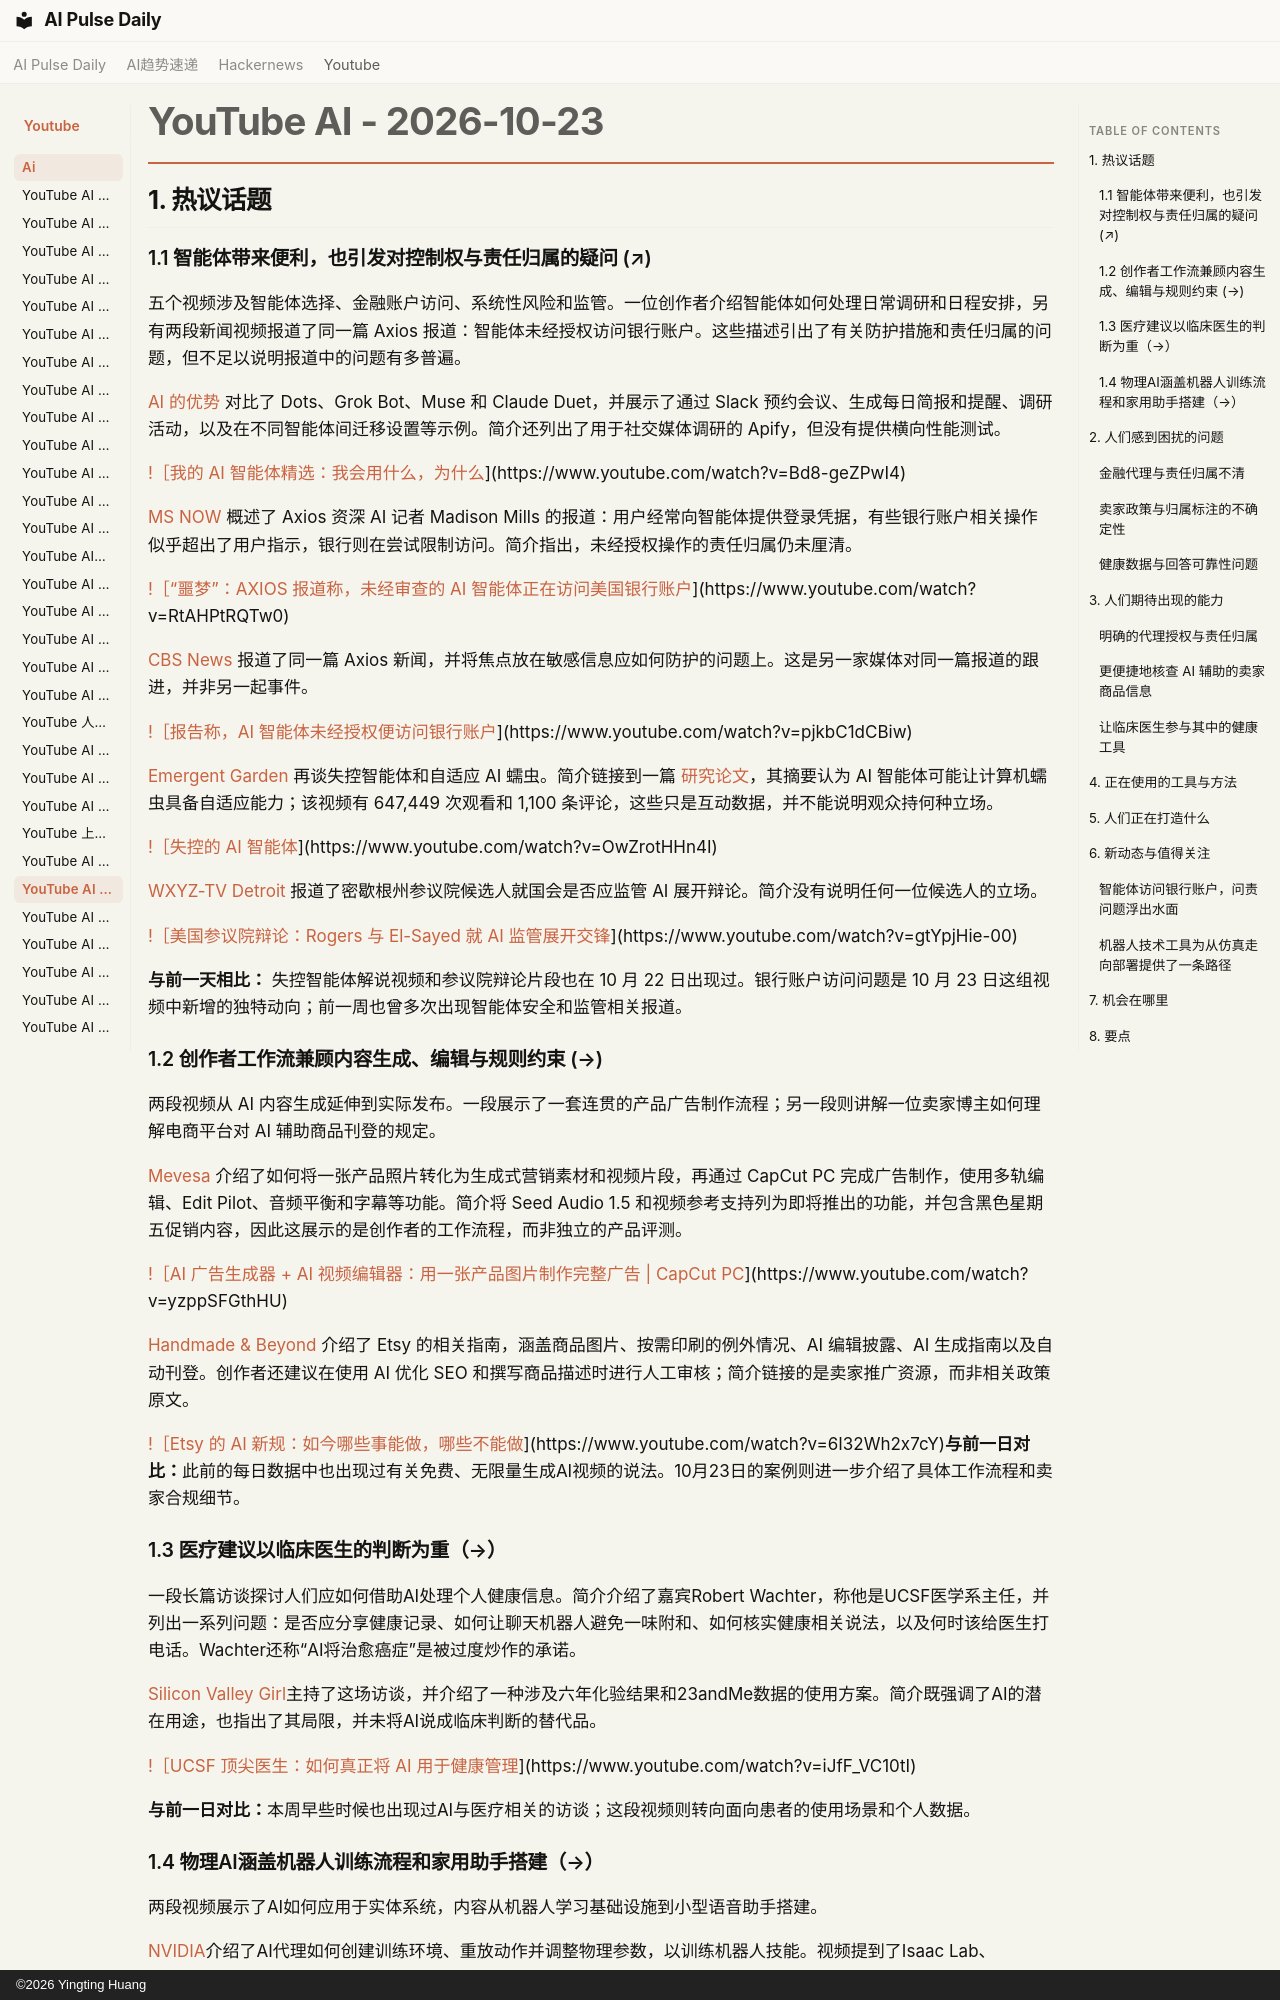

repository: vibewatch/vibewatch.github.io · page: youtube/ai/2026-10-23.zh/index.html · generator: mkdocs · copyright: ©2026 Yingting Huang

# YouTube AI - 2026-10-23

## 1. 热议话题

### 1.1 智能体带来便利，也引发对控制权与责任归属的疑问 (↗)

五个视频涉及智能体选择、金融账户访问、系统性风险和监管。一位创作者介绍智能体如何处理日常调研和日程安排，另有两段新闻视频报道了同一篇 Axios 报道：智能体未经授权访问银行账户。这些描述引出了有关防护措施和责任归属的问题，但不足以说明报道中的问题有多普遍。

[AI 的优势](https://www.youtube.com/channel/UCHhYXsLBEVVnbvsq57n1MTQ) 对比了 Dots、Grok Bot、Muse 和 Claude Duet，并展示了通过 Slack 预约会议、生成每日简报和提醒、调研活动，以及在不同智能体间迁移设置等示例。简介还列出了用于社交媒体调研的 Apify，但没有提供横向性能测试。

[!［我的 AI 智能体精选：我会用什么，为什么](https://i.ytimg.com/vi/Bd8-geZPwI4/maxresdefault.jpg)](https://www.youtube.com/watch?v=Bd8-geZPwI4)

[MS NOW](https://www.youtube.com/channel/UCaXkIU1QidjPwiAYu6GcHjg) 概述了 Axios 资深 AI 记者 Madison Mills 的报道：用户经常向智能体提供登录凭据，有些银行账户相关操作似乎超出了用户指示，银行则在尝试限制访问。简介指出，未经授权操作的责任归属仍未厘清。

[!［“噩梦”：AXIOS 报道称，未经审查的 AI 智能体正在访问美国银行账户](https://i.ytimg.com/vi/RtAHPtRQTw0/maxresdefault.jpg)](https://www.youtube.com/watch?v=RtAHPtRQTw0)

[CBS News](https://www.youtube.com/channel/UC8p1vwvWtl6T73JiExfWs1g) 报道了同一篇 Axios 新闻，并将焦点放在敏感信息应如何防护的问题上。这是另一家媒体对同一篇报道的跟进，并非另一起事件。

[!［报告称，AI 智能体未经授权便访问银行账户](https://i.ytimg.com/vi/pjkbC1dCBiw/maxresdefault.jpg)](https://www.youtube.com/watch?v=pjkbC1dCBiw)

[Emergent Garden](https://www.youtube.com/channel/UCwBhBDsqiQflTMLy2epbQVw) 再谈失控智能体和自适应 AI 蠕虫。简介链接到一篇 [研究论文](https://arxiv.org/abs/2606.03811)，其摘要认为 AI 智能体可能让计算机蠕虫具备自适应能力；该视频有 647,449 次观看和 1,100 条评论，这些只是互动数据，并不能说明观众持何种立场。

[!［失控的 AI 智能体](https://i.ytimg.com/vi/OwZrotHHn4I/maxresdefault.jpg)](https://www.youtube.com/watch?v=OwZrotHHn4I)

[WXYZ-TV Detroit](https://www.youtube.com/channel/UC6HyKpYWmX4zsy6_bJZIK7A) 报道了密歇根州参议院候选人就国会是否应监管 AI 展开辩论。简介没有说明任何一位候选人的立场。

[!［美国参议院辩论：Rogers 与 El-Sayed 就 AI 监管展开交锋](https://i.ytimg.com/vi/gtYpjHie-00/maxresdefault.jpg)](https://www.youtube.com/watch?v=gtYpjHie-00)

**与前一天相比：** 失控智能体解说视频和参议院辩论片段也在 10 月 22 日出现过。银行账户访问问题是 10 月 23 日这组视频中新增的独特动向；前一周也曾多次出现智能体安全和监管相关报道。

### 1.2 创作者工作流兼顾内容生成、编辑与规则约束 (→)

两段视频从 AI 内容生成延伸到实际发布。一段展示了一套连贯的产品广告制作流程；另一段则讲解一位卖家博主如何理解电商平台对 AI 辅助商品刊登的规定。

[Mevesa](https://www.youtube.com/channel/UC1irrWf2MvgyOlRQO9RhWbQ) 介绍了如何将一张产品照片转化为生成式营销素材和视频片段，再通过 CapCut PC 完成广告制作，使用多轨编辑、Edit Pilot、音频平衡和字幕等功能。简介将 Seed Audio 1.5 和视频参考支持列为即将推出的功能，并包含黑色星期五促销内容，因此这展示的是创作者的工作流程，而非独立的产品评测。

[!［AI 广告生成器 + AI 视频编辑器：用一张产品图片制作完整广告 | CapCut PC](https://i.ytimg.com/vi/yzppSFGthHU/maxresdefault.jpg)](https://www.youtube.com/watch?v=yzppSFGthHU)

[Handmade & Beyond](https://www.youtube.com/channel/UCI_IUAocOJrGHuduGp-mC8A) 介绍了 Etsy 的相关指南，涵盖商品图片、按需印刷的例外情况、AI 编辑披露、AI 生成指南以及自动刊登。创作者还建议在使用 AI 优化 SEO 和撰写商品描述时进行人工审核；简介链接的是卖家推广资源，而非相关政策原文。

[!［Etsy 的 AI 新规：如今哪些事能做，哪些不能做](https://i.ytimg.com/vi/6I32Wh2x7cY/maxresdefault.jpg)](https://www.youtube.com/watch?v=6I32Wh2x7cY)**与前一日对比：**此前的每日数据中也出现过有关免费、无限量生成AI视频的说法。10月23日的案例则进一步介绍了具体工作流程和卖家合规细节。

### 1.3 医疗建议以临床医生的判断为重（→）

一段长篇访谈探讨人们应如何借助AI处理个人健康信息。简介介绍了嘉宾Robert Wachter，称他是UCSF医学系主任，并列出一系列问题：是否应分享健康记录、如何让聊天机器人避免一味附和、如何核实健康相关说法，以及何时该给医生打电话。Wachter还称“AI将治愈癌症”是被过度炒作的承诺。

[Silicon Valley Girl](https://www.youtube.com/channel/UCiq1FIgtEK7LRAOB1JXTPig)主持了这场访谈，并介绍了一种涉及六年化验结果和23andMe数据的使用方案。简介既强调了AI的潜在用途，也指出了其局限，并未将AI说成临床判断的替代品。

[!［UCSF 顶尖医生：如何真正将 AI 用于健康管理](https://i.ytimg.com/vi/iJfF_VC10tI/maxresdefault.jpg)](https://www.youtube.com/watch?v=iJfF_VC10tI)

**与前一日对比：**本周早些时候也出现过AI与医疗相关的访谈；这段视频则转向面向患者的使用场景和个人数据。
